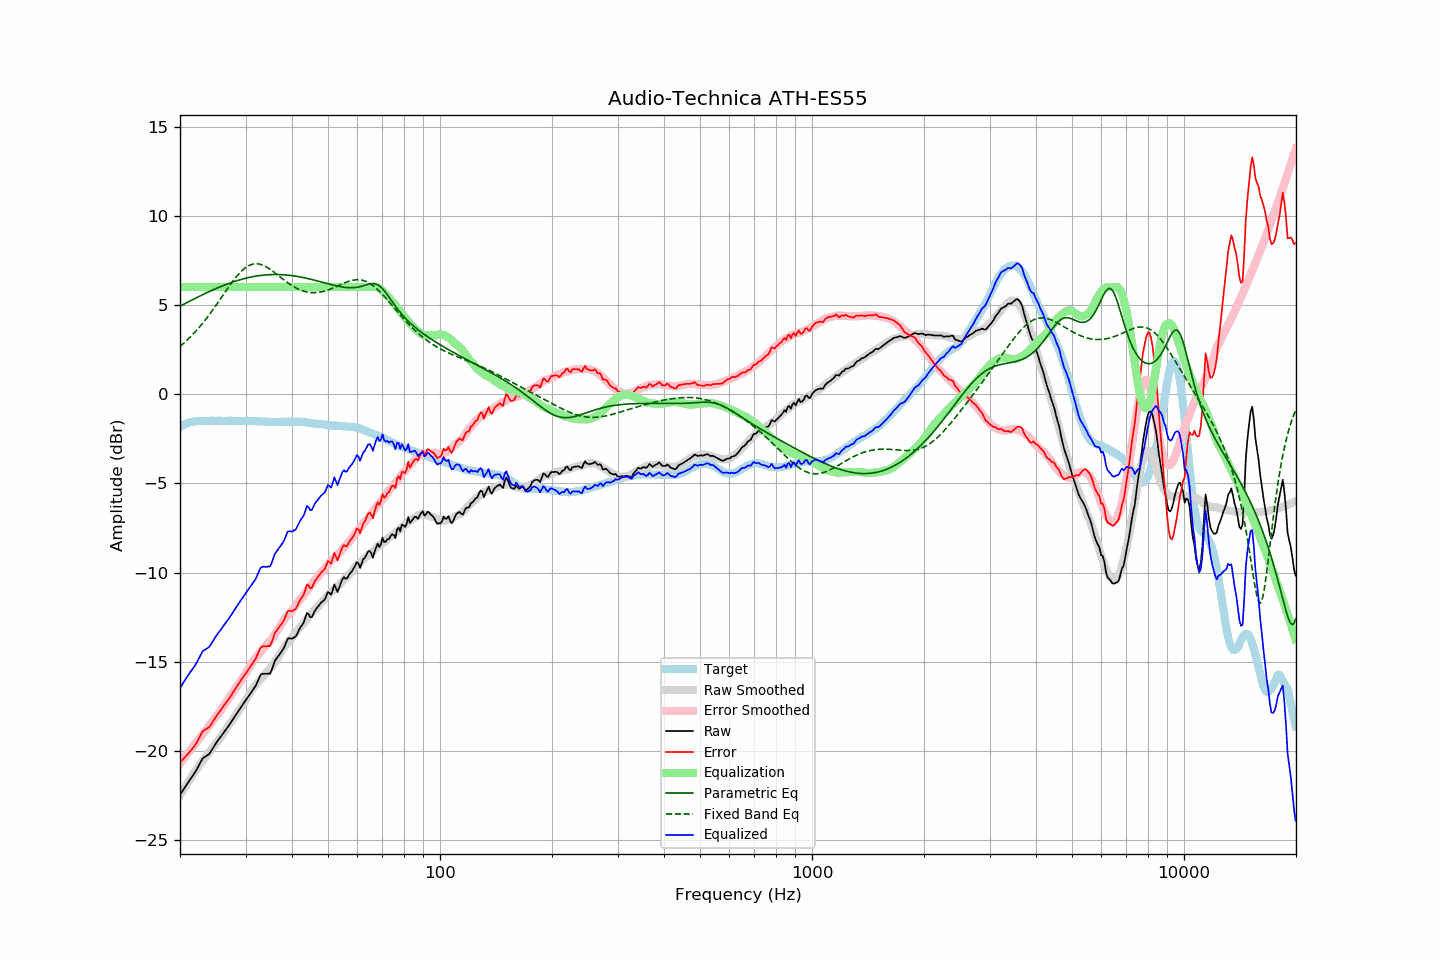

The file beside this chart, header and first rows:
frequency, raw, error, smoothed, error_smoothed, equalization, parametric_eq, fixed_band_eq, equalized_raw, equalized_smoothed, target
20.00, -22.47, -20.65, -22.50, -20.71, 6.00, 4.93, 2.67, -16.47, -16.50, -1.82
20.20, -22.33, -20.56, -22.35, -20.59, 6.00, 4.97, 2.75, -16.33, -16.35, -1.77
20.40, -22.19, -20.46, -22.19, -20.48, 6.00, 5.02, 2.83, -16.19, -16.19, -1.72
20.61, -22.05, -20.36, -22.05, -20.36, 6.00, 5.07, 2.91, -16.05, -16.05, -1.69
20.81, -21.91, -20.26, -21.90, -20.24, 6.00, 5.12, 2.99, -15.91, -15.90, -1.64
21.02, -21.77, -20.16, -21.75, -20.12, 6.00, 5.16, 3.08, -15.77, -15.75, -1.60
21.23, -21.64, -20.05, -21.61, -20.01, 6.00, 5.21, 3.17, -15.64, -15.61, -1.58
21.44, -21.52, -19.95, -21.47, -19.89, 6.00, 5.26, 3.26, -15.52, -15.47, -1.56
21.66, -21.39, -19.85, -21.33, -19.77, 6.00, 5.30, 3.35, -15.39, -15.33, -1.54
21.87, -21.25, -19.72, -21.20, -19.66, 6.00, 5.35, 3.44, -15.25, -15.20, -1.53
22.09, -21.12, -19.60, -21.07, -19.54, 6.00, 5.39, 3.54, -15.12, -15.07, -1.51
22.31, -20.94, -19.44, -20.94, -19.42, 6.00, 5.44, 3.64, -14.94, -14.94, -1.50
22.54, -20.77, -19.27, -20.81, -19.30, 6.00, 5.48, 3.75, -14.77, -14.81, -1.50
22.76, -20.60, -19.09, -20.69, -19.18, 6.00, 5.53, 3.86, -14.60, -14.69, -1.51
22.99, -20.43, -18.91, -20.57, -19.06, 6.00, 5.57, 3.96, -14.43, -14.57, -1.52
23.22, -20.36, -18.84, -20.44, -18.94, 6.00, 5.61, 4.08, -14.36, -14.44, -1.52
23.45, -20.31, -18.79, -20.33, -18.83, 6.00, 5.66, 4.19, -14.31, -14.33, -1.52
23.69, -20.25, -18.74, -20.21, -18.71, 6.00, 5.70, 4.31, -14.25, -14.21, -1.51
23.92, -20.19, -18.68, -20.09, -18.59, 6.00, 5.74, 4.43, -14.19, -14.09, -1.51
24.16, -20.07, -18.57, -19.97, -18.47, 6.00, 5.78, 4.55, -14.07, -13.97, -1.50
24.40, -19.91, -18.43, -19.86, -18.36, 6.00, 5.82, 4.67, -13.91, -13.86, -1.49
24.65, -19.78, -18.28, -19.75, -18.25, 6.00, 5.86, 4.80, -13.78, -13.75, -1.50
24.89, -19.62, -18.13, -19.64, -18.14, 6.00, 5.90, 4.93, -13.62, -13.64, -1.50
25.14, -19.50, -18.00, -19.52, -18.02, 6.00, 5.94, 5.05, -13.50, -13.52, -1.50
25.39, -19.36, -17.88, -19.40, -17.91, 6.00, 5.98, 5.18, -13.36, -13.40, -1.49
25.65, -19.25, -17.76, -19.28, -17.78, 6.00, 6.02, 5.32, -13.25, -13.28, -1.49
25.91, -19.13, -17.63, -19.14, -17.65, 6.00, 6.05, 5.45, -13.13, -13.14, -1.50
26.16, -19.00, -17.49, -19.01, -17.51, 6.00, 6.09, 5.58, -13.00, -13.01, -1.50
26.43, -18.88, -17.38, -18.87, -17.37, 6.00, 6.13, 5.71, -12.88, -12.87, -1.50
26.69, -18.75, -17.24, -18.74, -17.24, 6.00, 6.16, 5.84, -12.75, -12.74, -1.50
26.96, -18.63, -17.14, -18.61, -17.11, 6.00, 6.19, 5.97, -12.63, -12.61, -1.49
27.23, -18.50, -17.00, -18.48, -16.98, 6.00, 6.23, 6.10, -12.50, -12.48, -1.49
27.50, -18.36, -16.86, -18.35, -16.84, 6.00, 6.26, 6.22, -12.36, -12.35, -1.49
27.77, -18.22, -16.71, -18.22, -16.71, 6.00, 6.29, 6.34, -12.22, -12.22, -1.51
28.05, -18.08, -16.57, -18.08, -16.58, 6.00, 6.32, 6.46, -12.08, -12.08, -1.51
28.33, -17.95, -16.43, -17.95, -16.44, 6.00, 6.35, 6.57, -11.95, -11.95, -1.52
28.62, -17.81, -16.29, -17.82, -16.31, 6.00, 6.38, 6.68, -11.81, -11.82, -1.52
28.90, -17.68, -16.17, -17.68, -16.18, 6.00, 6.40, 6.78, -11.68, -11.68, -1.51
29.19, -17.54, -16.02, -17.56, -16.05, 6.00, 6.43, 6.87, -11.54, -11.56, -1.52
29.48, -17.41, -15.91, -17.43, -15.92, 6.00, 6.45, 6.96, -11.41, -11.43, -1.50
29.78, -17.28, -15.77, -17.29, -15.78, 6.00, 6.48, 7.04, -11.28, -11.29, -1.51
30.08, -17.15, -15.65, -17.15, -15.64, 6.00, 6.50, 7.10, -11.15, -11.15, -1.50
30.38, -17.02, -15.51, -17.00, -15.49, 6.00, 6.52, 7.16, -11.02, -11.00, -1.51
30.68, -16.89, -15.37, -16.85, -15.34, 6.00, 6.54, 7.21, -10.89, -10.85, -1.51
30.99, -16.76, -15.24, -16.70, -15.19, 6.00, 6.56, 7.25, -10.76, -10.70, -1.52
31.30, -16.63, -15.11, -16.55, -15.04, 6.00, 6.58, 7.28, -10.63, -10.55, -1.52
31.61, -16.50, -14.98, -16.42, -14.90, 6.00, 6.60, 7.30, -10.50, -10.42, -1.52
31.93, -16.37, -14.85, -16.31, -14.79, 6.00, 6.61, 7.31, -10.37, -10.31, -1.52
32.24, -16.17, -14.64, -16.20, -14.68, 6.00, 6.63, 7.31, -10.17, -10.20, -1.53
32.57, -15.97, -14.45, -16.10, -14.57, 6.00, 6.64, 7.30, -9.97, -10.10, -1.52
32.89, -15.76, -14.23, -16.00, -14.47, 6.00, 6.65, 7.28, -9.76, -10.00, -1.52
33.22, -15.69, -14.15, -15.90, -14.36, 6.00, 6.66, 7.25, -9.69, -9.90, -1.54
33.55, -15.68, -14.14, -15.79, -14.25, 6.00, 6.67, 7.21, -9.68, -9.79, -1.54
33.89, -15.68, -14.13, -15.69, -14.15, 6.00, 6.68, 7.17, -9.68, -9.69, -1.55
34.23, -15.68, -14.14, -15.59, -14.04, 6.00, 6.69, 7.12, -9.68, -9.59, -1.54
34.57, -15.67, -14.12, -15.49, -13.94, 6.00, 6.69, 7.06, -9.67, -9.49, -1.55
34.92, -15.67, -14.11, -15.39, -13.84, 6.00, 6.70, 7.00, -9.67, -9.39, -1.55
35.27, -15.47, -13.91, -15.28, -13.73, 6.00, 6.70, 6.94, -9.47, -9.28, -1.56
35.62, -15.22, -13.66, -15.16, -13.60, 6.00, 6.70, 6.87, -9.22, -9.16, -1.56
35.97, -14.96, -13.40, -15.03, -13.47, 6.00, 6.71, 6.80, -8.96, -9.03, -1.56
... 635 more rows
